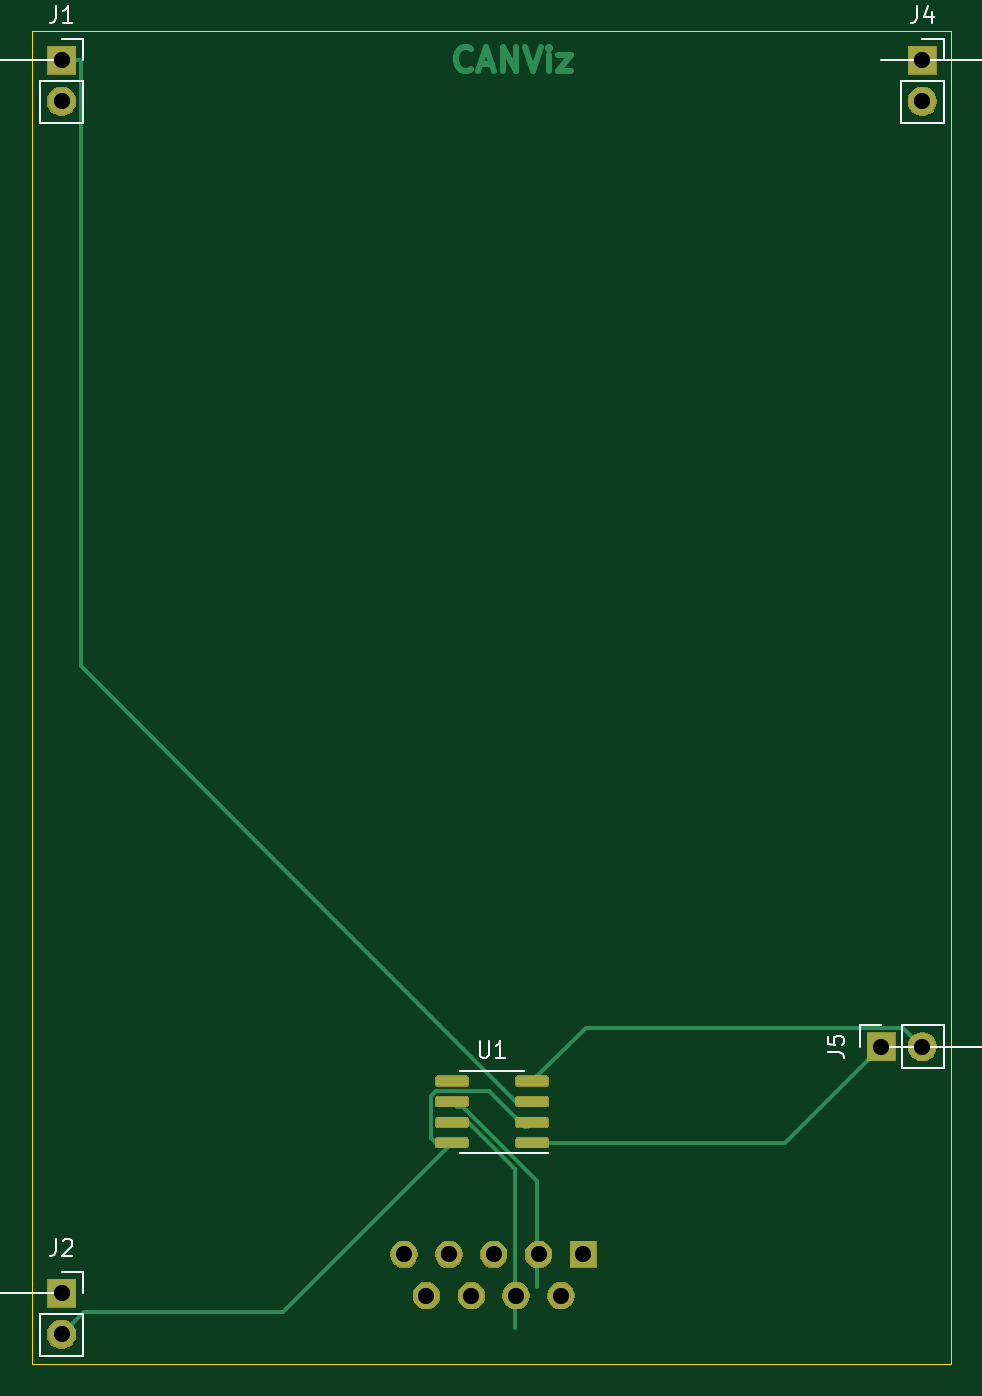
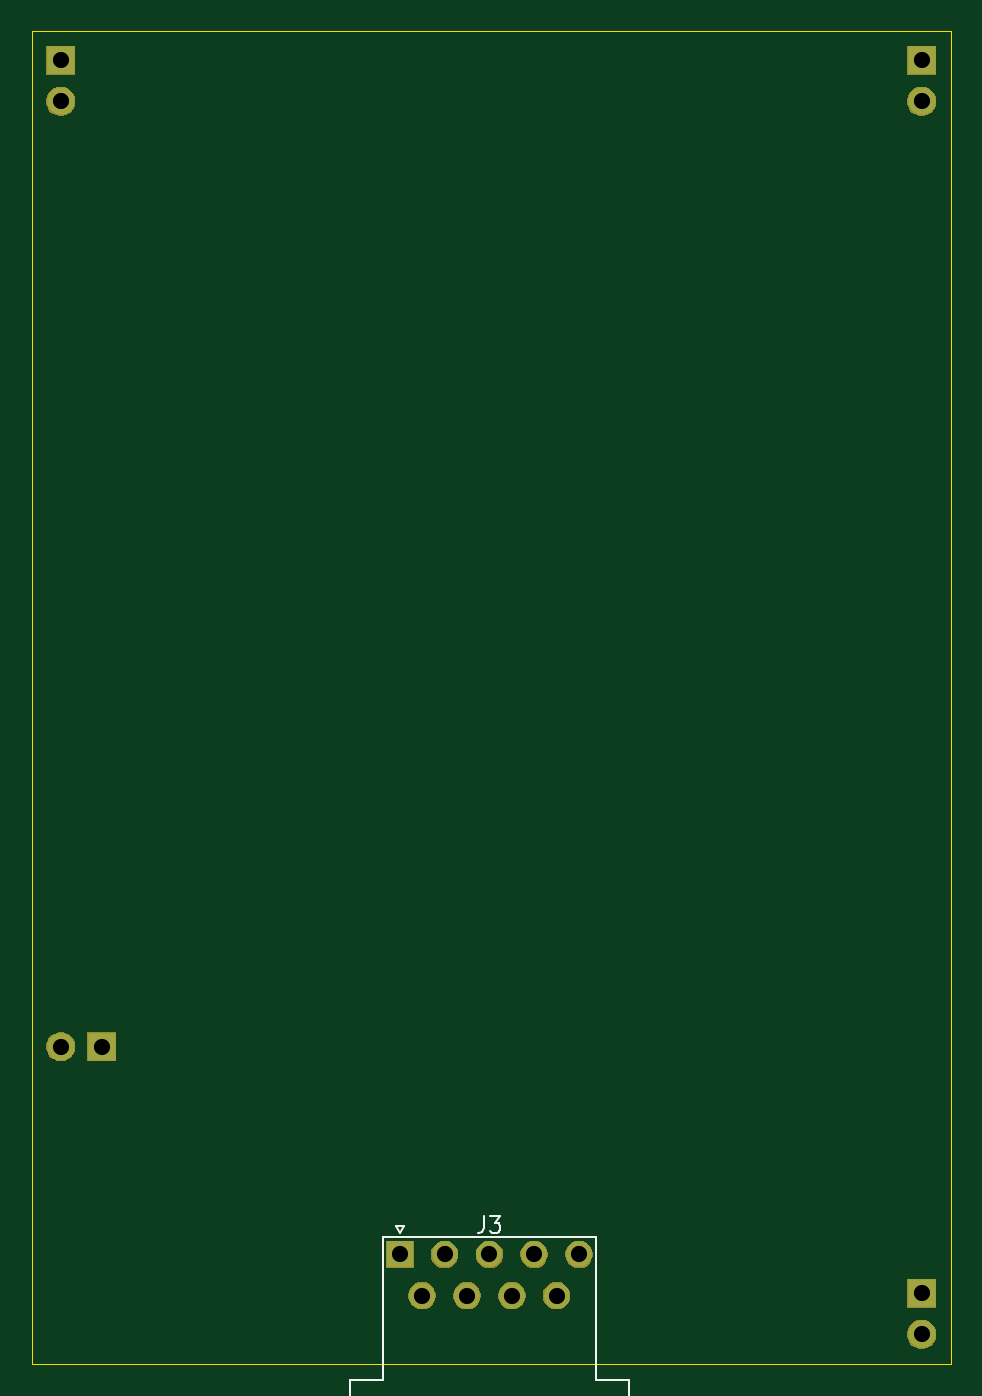
Circuit board: 11 layer files. Board 56.7 x 82.3 mm.
- bottom_copper: test-B_Cu.gbr (1105 bytes)
- bottom_mask: test-B_Mask.gbr (11737 bytes)
- paste: test-B_Paste.gbr (528 bytes)
- bottom_silk: test-B_SilkS.gbr (1577 bytes)
- outline: test-Edge_Cuts.gbr (719 bytes)
- top_copper: test-F_Cu.gbr (18160 bytes)
- top_mask: test-F_Mask.gbr (19257 bytes)
- paste: test-F_Paste.gbr (14472 bytes)
- top_silk: test-F_SilkS.gbr (10942 bytes)
- drill: test-NPTH.drl (326 bytes)
- drill: test-PTH.drl (607 bytes)

=== bottom_copper: test-B_Cu.gbr ===
G04 #@! TF.GenerationSoftware,KiCad,Pcbnew,5.1.5-52549c5~84~ubuntu18.04.1*
G04 #@! TF.CreationDate,2020-02-18T11:51:06+01:00*
G04 #@! TF.ProjectId,test,74657374-2e6b-4696-9361-645f70636258,rev?*
G04 #@! TF.SameCoordinates,Original*
G04 #@! TF.FileFunction,Copper,L2,Bot*
G04 #@! TF.FilePolarity,Positive*
%FSLAX46Y46*%
G04 Gerber Fmt 4.6, Leading zero omitted, Abs format (unit mm)*
G04 Created by KiCad (PCBNEW 5.1.5-52549c5~84~ubuntu18.04.1) date 2020-02-18 11:51:06*
%MOMM*%
%LPD*%
G04 APERTURE LIST*
%ADD10R,1.600000X1.600000*%
%ADD11C,1.600000*%
%ADD12R,1.700000X1.700000*%
%ADD13O,1.700000X1.700000*%
G04 APERTURE END LIST*
D10*
X88350000Y-136007580D03*
D11*
X85580000Y-136007580D03*
X82810000Y-136007580D03*
X80040000Y-136007580D03*
X77270000Y-136007580D03*
X86965000Y-138547580D03*
X84195000Y-138547580D03*
X81425000Y-138547580D03*
X78655000Y-138547580D03*
D12*
X56100000Y-62200000D03*
D13*
X56100000Y-64740000D03*
D12*
X56100000Y-138400000D03*
D13*
X56100000Y-140940000D03*
X109300000Y-64740000D03*
D12*
X109300000Y-62200000D03*
D13*
X109300000Y-123160000D03*
D12*
X106760000Y-123160000D03*
M02*

=== bottom_mask: test-B_Mask.gbr (11737 bytes, source omitted) ===
=== paste: test-B_Paste.gbr ===
G04 #@! TF.GenerationSoftware,KiCad,Pcbnew,5.1.5-52549c5~84~ubuntu18.04.1*
G04 #@! TF.CreationDate,2020-02-18T11:51:06+01:00*
G04 #@! TF.ProjectId,test,74657374-2e6b-4696-9361-645f70636258,rev?*
G04 #@! TF.SameCoordinates,Original*
G04 #@! TF.FileFunction,Paste,Bot*
G04 #@! TF.FilePolarity,Positive*
%FSLAX46Y46*%
G04 Gerber Fmt 4.6, Leading zero omitted, Abs format (unit mm)*
G04 Created by KiCad (PCBNEW 5.1.5-52549c5~84~ubuntu18.04.1) date 2020-02-18 11:51:06*
%MOMM*%
%LPD*%
G04 APERTURE LIST*
G04 APERTURE END LIST*
M02*

=== bottom_silk: test-B_SilkS.gbr ===
G04 #@! TF.GenerationSoftware,KiCad,Pcbnew,5.1.5-52549c5~84~ubuntu18.04.1*
G04 #@! TF.CreationDate,2020-02-18T11:51:06+01:00*
G04 #@! TF.ProjectId,test,74657374-2e6b-4696-9361-645f70636258,rev?*
G04 #@! TF.SameCoordinates,Original*
G04 #@! TF.FileFunction,Legend,Bot*
G04 #@! TF.FilePolarity,Positive*
%FSLAX46Y46*%
G04 Gerber Fmt 4.6, Leading zero omitted, Abs format (unit mm)*
G04 Created by KiCad (PCBNEW 5.1.5-52549c5~84~ubuntu18.04.1) date 2020-02-18 11:51:06*
%MOMM*%
%LPD*%
G04 APERTURE LIST*
%ADD10C,0.120000*%
%ADD11C,0.150000*%
G04 APERTURE END LIST*
D10*
X91420000Y-147887580D02*
X91420000Y-143787580D01*
X91420000Y-143787580D02*
X89410000Y-143787580D01*
X89410000Y-143787580D02*
X89410000Y-134947580D01*
X89410000Y-134947580D02*
X76210000Y-134947580D01*
X76210000Y-134947580D02*
X76210000Y-143787580D01*
X76210000Y-143787580D02*
X74200000Y-143787580D01*
X74200000Y-143787580D02*
X74200000Y-147887580D01*
X88600000Y-134253242D02*
X88100000Y-134253242D01*
X88100000Y-134253242D02*
X88350000Y-134686255D01*
X88350000Y-134686255D02*
X88600000Y-134253242D01*
D11*
X83143333Y-133659960D02*
X83143333Y-134374246D01*
X83190952Y-134517103D01*
X83286190Y-134612341D01*
X83429047Y-134659960D01*
X83524285Y-134659960D01*
X82762380Y-133659960D02*
X82143333Y-133659960D01*
X82476666Y-134040913D01*
X82333809Y-134040913D01*
X82238571Y-134088532D01*
X82190952Y-134136151D01*
X82143333Y-134231389D01*
X82143333Y-134469484D01*
X82190952Y-134564722D01*
X82238571Y-134612341D01*
X82333809Y-134659960D01*
X82619523Y-134659960D01*
X82714761Y-134612341D01*
X82762380Y-134564722D01*
M02*

=== outline: test-Edge_Cuts.gbr ===
G04 #@! TF.GenerationSoftware,KiCad,Pcbnew,5.1.5-52549c5~84~ubuntu18.04.1*
G04 #@! TF.CreationDate,2020-02-18T11:51:06+01:00*
G04 #@! TF.ProjectId,test,74657374-2e6b-4696-9361-645f70636258,rev?*
G04 #@! TF.SameCoordinates,Original*
G04 #@! TF.FileFunction,Profile,NP*
%FSLAX46Y46*%
G04 Gerber Fmt 4.6, Leading zero omitted, Abs format (unit mm)*
G04 Created by KiCad (PCBNEW 5.1.5-52549c5~84~ubuntu18.04.1) date 2020-02-18 11:51:06*
%MOMM*%
%LPD*%
G04 APERTURE LIST*
%ADD10C,0.050000*%
G04 APERTURE END LIST*
D10*
X54305200Y-60401200D02*
X54305200Y-142748000D01*
X111048800Y-60401200D02*
X54305200Y-60401200D01*
X111048800Y-142748000D02*
X111048800Y-60401200D01*
X54305200Y-142748000D02*
X111048800Y-142748000D01*
M02*

=== top_copper: test-F_Cu.gbr (18160 bytes, source omitted) ===
=== top_mask: test-F_Mask.gbr (19257 bytes, source omitted) ===
=== paste: test-F_Paste.gbr (14472 bytes, source omitted) ===
=== top_silk: test-F_SilkS.gbr (10942 bytes, source omitted) ===
=== drill: test-NPTH.drl ===
M48
; DRILL file {KiCad 5.1.5-52549c5~84~ubuntu18.04.1} date mar. 18 févr. 2020 12:46:57 CET
; FORMAT={-:-/ absolute / inch / decimal}
; #@! TF.CreationDate,2020-02-18T12:46:57+01:00
; #@! TF.GenerationSoftware,Kicad,Pcbnew,5.1.5-52549c5~84~ubuntu18.04.1
; #@! TF.FileFunction,NonPlated,1,2,NPTH
FMAT,2
INCH
%
G90
G05
T0
M30

=== drill: test-PTH.drl ===
M48
; DRILL file {KiCad 5.1.5-52549c5~84~ubuntu18.04.1} date mar. 18 févr. 2020 12:46:57 CET
; FORMAT={-:-/ absolute / inch / decimal}
; #@! TF.CreationDate,2020-02-18T12:46:57+01:00
; #@! TF.GenerationSoftware,Kicad,Pcbnew,5.1.5-52549c5~84~ubuntu18.04.1
; #@! TF.FileFunction,Plated,1,2,PTH
FMAT,2
INCH
T1C0.0394
%
G90
G05
T1
X4.3031Y-4.8488
X4.3031Y-2.4488
X4.3031Y-2.5488
X2.2087Y-5.4488
X2.2087Y-5.5488
X3.0421Y-5.3546
X3.0967Y-5.4546
X3.1512Y-5.3546
X3.2057Y-5.4546
X3.2602Y-5.3546
X3.3148Y-5.4546
X3.3693Y-5.3546
X3.4238Y-5.4546
X3.4783Y-5.3546
X2.2087Y-2.4488
X2.2087Y-2.5488
X4.2031Y-4.8488
T0
M30
